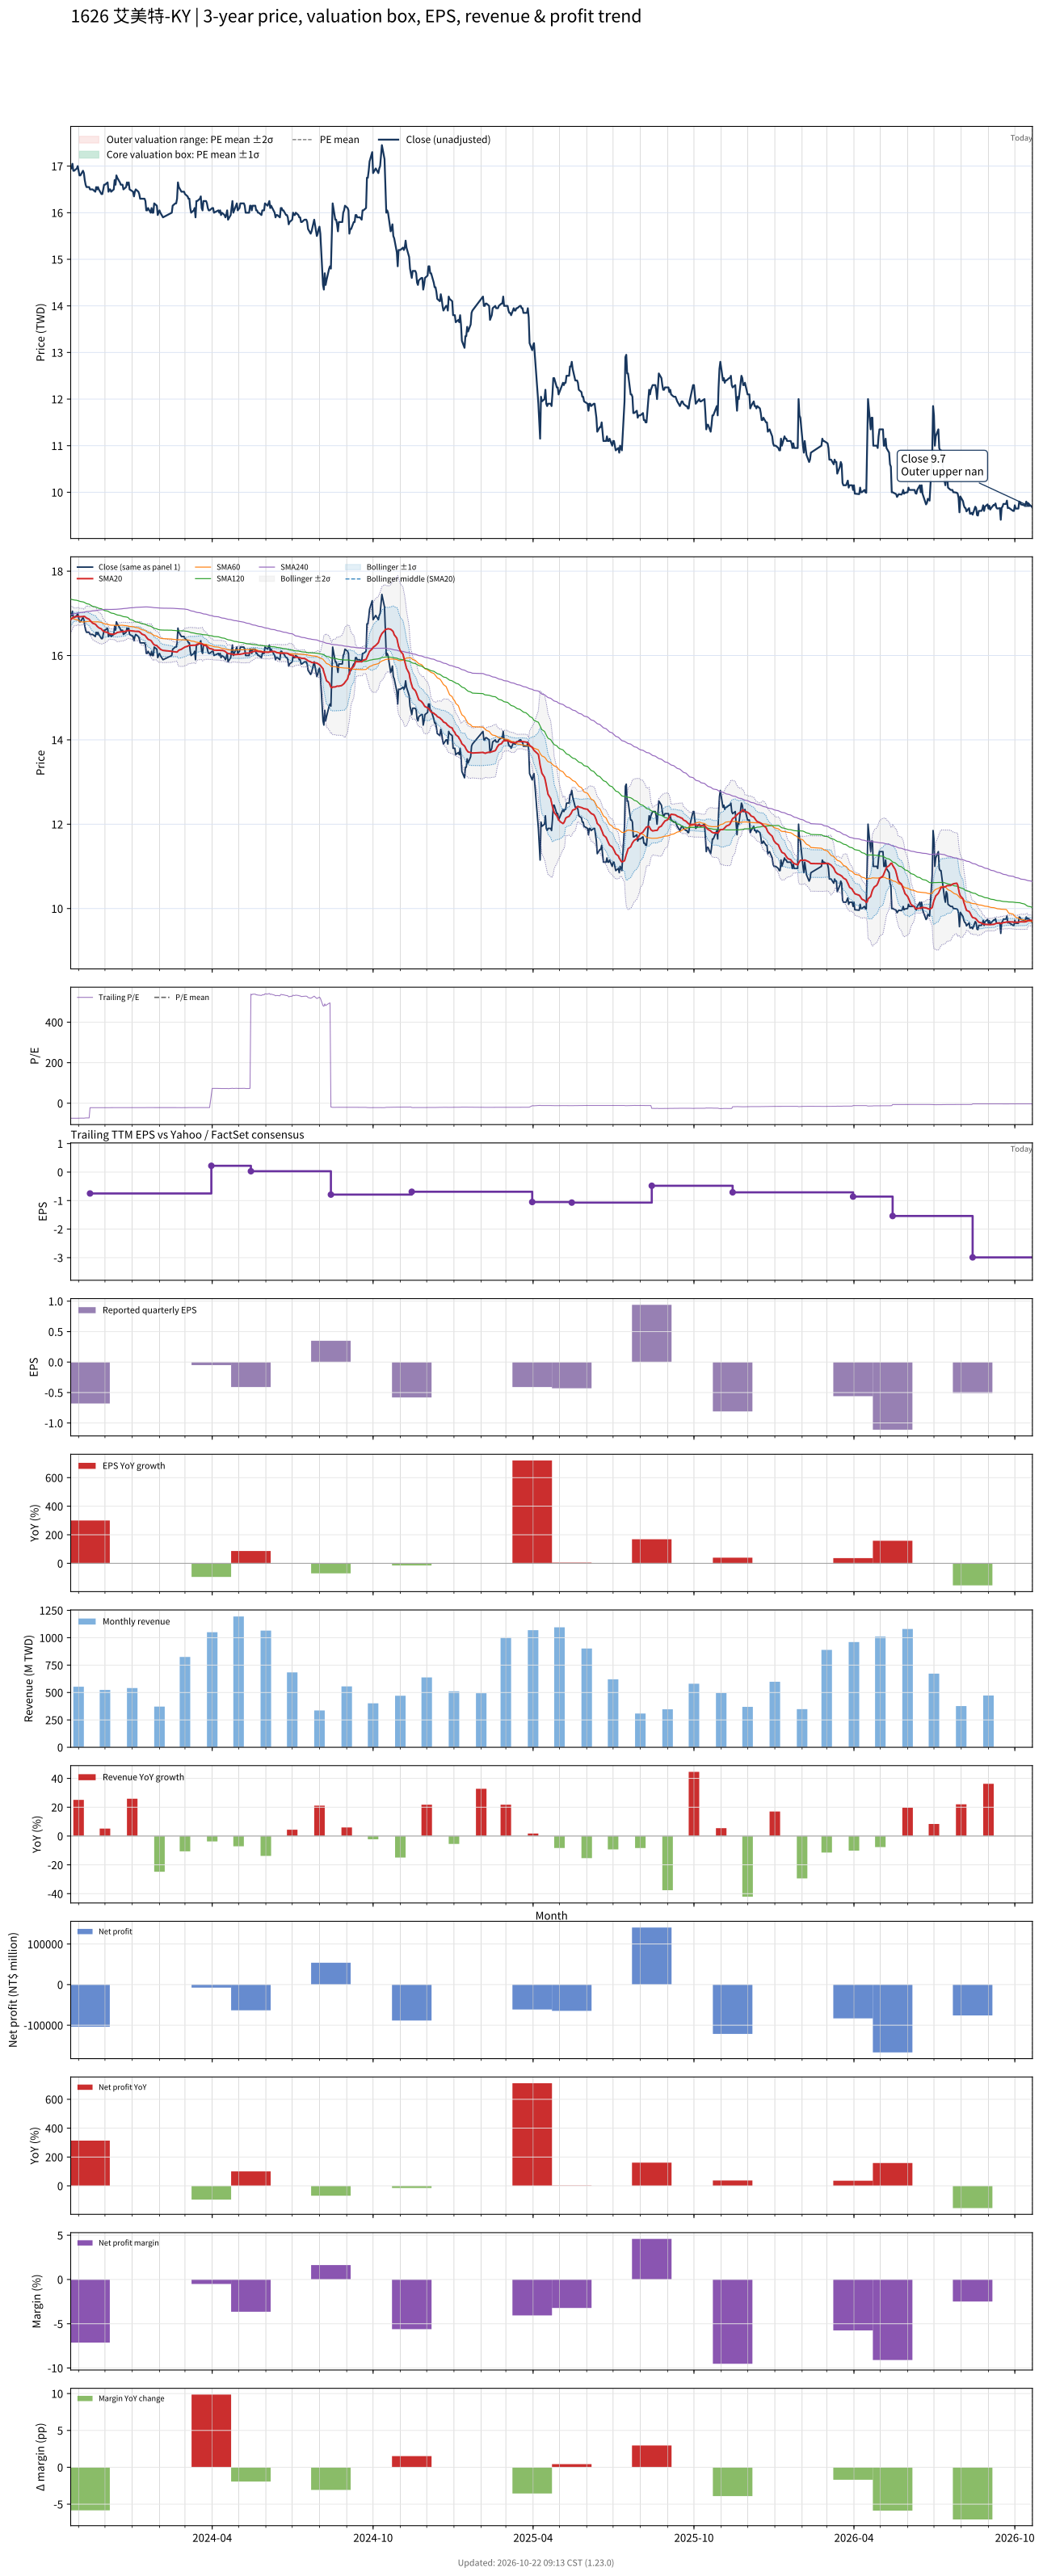

Source data for this figure (header and first rows):
# chart-version: skill-stock-dynamic-val…
date, close, available_date, period_end, eps, ttm_eps, pe, pe_mean, pe_std, price_m2, price_m1, price_mean, price_p1, price_p2, forward_eps, forward_pe, forward_pe_mean, forward_pe_std, forward_price_m2, forward_price_m1, forward_price_mean, forward_price_p1, forward_price_p2, sma20
2023-10-23, 16.95, 2023-08-14, 2023-06-30, 1.17, -0.2286, -74.16, , , , , , , , , , , , , , , , , 16.85
2023-10-24, 16.95, 2023-08-14, 2023-06-30, 1.17, -0.2286, -74.16, , , , , , , , , , , , , , , , , 16.87
2023-10-25, 17.05, 2023-08-14, 2023-06-30, 1.17, -0.2286, -74.59, , , , , , , , , , , , , , , , , 16.89
2023-10-26, 16.9, 2023-08-14, 2023-06-30, 1.17, -0.2286, -73.94, , , , , , , , , , , , , , , , , 16.91
2023-10-27, 16.9, 2023-08-14, 2023-06-30, 1.17, -0.2286, -73.94, , , , , , , , , , , , , , , , , 16.91
2023-10-30, 16.95, 2023-08-14, 2023-06-30, 1.17, -0.2286, -74.16, , , , , , , , , , , , , , , , , 16.92
2023-10-31, 17, 2023-08-14, 2023-06-30, 1.17, -0.2286, -74.38, , , , , , , , , , , , , , , , , 16.93
2023-11-01, 16.9, 2023-08-14, 2023-06-30, 1.17, -0.2286, -73.94, , , , , , , , , , , , , , , , , 16.93
2023-11-02, 16.8, 2023-08-14, 2023-06-30, 1.17, -0.2286, -73.5, , , , , , , , , , , , , , , , , 16.92
2023-11-03, 16.8, 2023-08-14, 2023-06-30, 1.17, -0.2286, -73.5, , , , , , , , , , , , , , , , , 16.92
2023-11-06, 16.9, 2023-08-14, 2023-06-30, 1.17, -0.2286, -73.94, , , , , , , , , , , , , , , , , 16.92
2023-11-07, 16.85, 2023-08-14, 2023-06-30, 1.17, -0.2286, -73.72, , , , , , , , , , , , , , , , , 16.93
2023-11-08, 16.7, 2023-08-14, 2023-06-30, 1.17, -0.2286, -73.06, , , , , , , , , , , , , , , , , 16.92
2023-11-09, 16.6, 2023-08-14, 2023-06-30, 1.17, -0.2286, -72.62, , , , , , , , , , , , , , , , , 16.91
2023-11-10, 16.55, 2023-08-14, 2023-06-30, 1.17, -0.2286, -72.41, , , , , , , , , , , , , , , , , 16.89
2023-11-13, 16.55, 2023-08-14, 2023-06-30, 1.17, -0.2286, -72.41, , , , , , , , , , , , , , , , , 16.86
2023-11-14, 16.5, 2023-11-14, 2023-09-30, -0.68, -0.75, -22, , , , , , , , , , , , , , , , , 16.83
2023-11-15, 16.5, 2023-11-14, 2023-09-30, -0.68, -0.75, -22, , , , , , , , , , , , , , , , , 16.81
2023-11-16, 16.5, 2023-11-14, 2023-09-30, -0.68, -0.75, -22, , , , , , , , , , , , , , , , , 16.79
2023-11-17, 16.5, 2023-11-14, 2023-09-30, -0.68, -0.75, -22, , , , , , , , , , , , , , , , , 16.77
2023-11-20, 16.45, 2023-11-14, 2023-09-30, -0.68, -0.75, -21.93, , , , , , , , , , , , , , , , , 16.74
2023-11-21, 16.55, 2023-11-14, 2023-09-30, -0.68, -0.75, -22.07, , , , , , , , , , , , , , , , , 16.72
2023-11-22, 16.5, 2023-11-14, 2023-09-30, -0.68, -0.75, -22, , , , , , , , , , , , , , , , , 16.7
2023-11-23, 16.55, 2023-11-14, 2023-09-30, -0.68, -0.75, -22.07, , , , , , , , , , , , , , , , , 16.68
2023-11-24, 16.5, 2023-11-14, 2023-09-30, -0.68, -0.75, -22, , , , , , , , , , , , , , , , , 16.66
2023-11-27, 16.4, 2023-11-14, 2023-09-30, -0.68, -0.75, -21.87, , , , , , , , , , , , , , , , , 16.63
2023-11-28, 16.4, 2023-11-14, 2023-09-30, -0.68, -0.75, -21.87, , , , , , , , , , , , , , , , , 16.6
2023-11-29, 16.5, 2023-11-14, 2023-09-30, -0.68, -0.75, -22, , , , , , , , , , , , , , , , , 16.58
2023-11-30, 16.6, 2023-11-14, 2023-09-30, -0.68, -0.75, -22.13, , , , , , , , , , , , , , , , , 16.57
2023-12-01, 16.6, 2023-11-14, 2023-09-30, -0.68, -0.75, -22.13, , , , , , , , , , , , , , , , , 16.56
2023-12-04, 16.65, 2023-11-14, 2023-09-30, -0.68, -0.75, -22.2, , , , , , , , , , , , , , , , , 16.55
2023-12-05, 16.45, 2023-11-14, 2023-09-30, -0.68, -0.75, -21.93, , , , , , , , , , , , , , , , , 16.53
2023-12-06, 16.5, 2023-11-14, 2023-09-30, -0.68, -0.75, -22, , , , , , , , , , , , , , , , , 16.52
2023-12-07, 16.5, 2023-11-14, 2023-09-30, -0.68, -0.75, -22, , , , , , , , , , , , , , , , , 16.51
2023-12-08, 16.45, 2023-11-14, 2023-09-30, -0.68, -0.75, -21.93, , , , , , , , , , , , , , , , , 16.51
2023-12-11, 16.5, 2023-11-14, 2023-09-30, -0.68, -0.75, -22, , , , , , , , , , , , , , , , , 16.5
2023-12-12, 16.7, 2023-11-14, 2023-09-30, -0.68, -0.75, -22.27, , , , , , , , , , , , , , , , , 16.52
2023-12-13, 16.6, 2023-11-14, 2023-09-30, -0.68, -0.75, -22.13, , , , , , , , , , , , , , , , , 16.52
2023-12-14, 16.8, 2023-11-14, 2023-09-30, -0.68, -0.75, -22.4, , , , , , , , , , , , , , , , , 16.54
2023-12-15, 16.75, 2023-11-14, 2023-09-30, -0.68, -0.75, -22.33, , , , , , , , , , , , , , , , , 16.55
2023-12-18, 16.65, 2023-11-14, 2023-09-30, -0.68, -0.75, -22.2, , , , , , , , , , , , , , , , , 16.56
2023-12-19, 16.6, 2023-11-14, 2023-09-30, -0.68, -0.75, -22.13, , , , , , , , , , , , , , , , , 16.56
2023-12-20, 16.6, 2023-11-14, 2023-09-30, -0.68, -0.75, -22.13, , , , , , , , , , , , , , , , , 16.57
2023-12-21, 16.6, 2023-11-14, 2023-09-30, -0.68, -0.75, -22.13, , , , , , , , , , , , , , , , , 16.57
2023-12-22, 16.5, 2023-11-14, 2023-09-30, -0.68, -0.75, -22, , , , , , , , , , , , , , , , , 16.57
2023-12-25, 16.55, 2023-11-14, 2023-09-30, -0.68, -0.75, -22.07, , , , , , , , , , , , , , , , , 16.57
2023-12-26, 16.65, 2023-11-14, 2023-09-30, -0.68, -0.75, -22.2, , , , , , , , , , , , , , , , , 16.59
2023-12-27, 16.6, 2023-11-14, 2023-09-30, -0.68, -0.75, -22.13, , , , , , , , , , , , , , , , , 16.59
2023-12-28, 16.65, 2023-11-14, 2023-09-30, -0.68, -0.75, -22.2, , , , , , , , , , , , , , , , , 16.59
2023-12-29, 16.5, 2023-11-14, 2023-09-30, -0.68, -0.75, -22, , , , , , , , , , , , , , , , , 16.59
2024-01-02, 16.45, 2023-11-14, 2023-09-30, -0.68, -0.75, -21.93, , , , , , , , , , , , , , , , , 16.58
2024-01-03, 16.35, 2023-11-14, 2023-09-30, -0.68, -0.75, -21.8, , , , , , , , , , , , , , , , , 16.57
2024-01-04, 16.45, 2023-11-14, 2023-09-30, -0.68, -0.75, -21.93, , , , , , , , , , , , , , , , , 16.57
2024-01-05, 16.5, 2023-11-14, 2023-09-30, -0.68, -0.75, -22, , , , , , , , , , , , , , , , , 16.57
2024-01-08, 16.45, 2023-11-14, 2023-09-30, -0.68, -0.75, -21.93, , , , , , , , , , , , , , , , , 16.57
2024-01-09, 16.4, 2023-11-14, 2023-09-30, -0.68, -0.75, -21.87, , , , , , , , , , , , , , , , , 16.57
2024-01-10, 16.3, 2023-11-14, 2023-09-30, -0.68, -0.75, -21.73, , , , , , , , , , , , , , , , , 16.55
2024-01-11, 16.3, 2023-11-14, 2023-09-30, -0.68, -0.75, -21.73, , , , , , , , , , , , , , , , , 16.53
2024-01-12, 16.3, 2023-11-14, 2023-09-30, -0.68, -0.75, -21.73, , , , , , , , , , , , , , , , , 16.51
... 669 more rows
